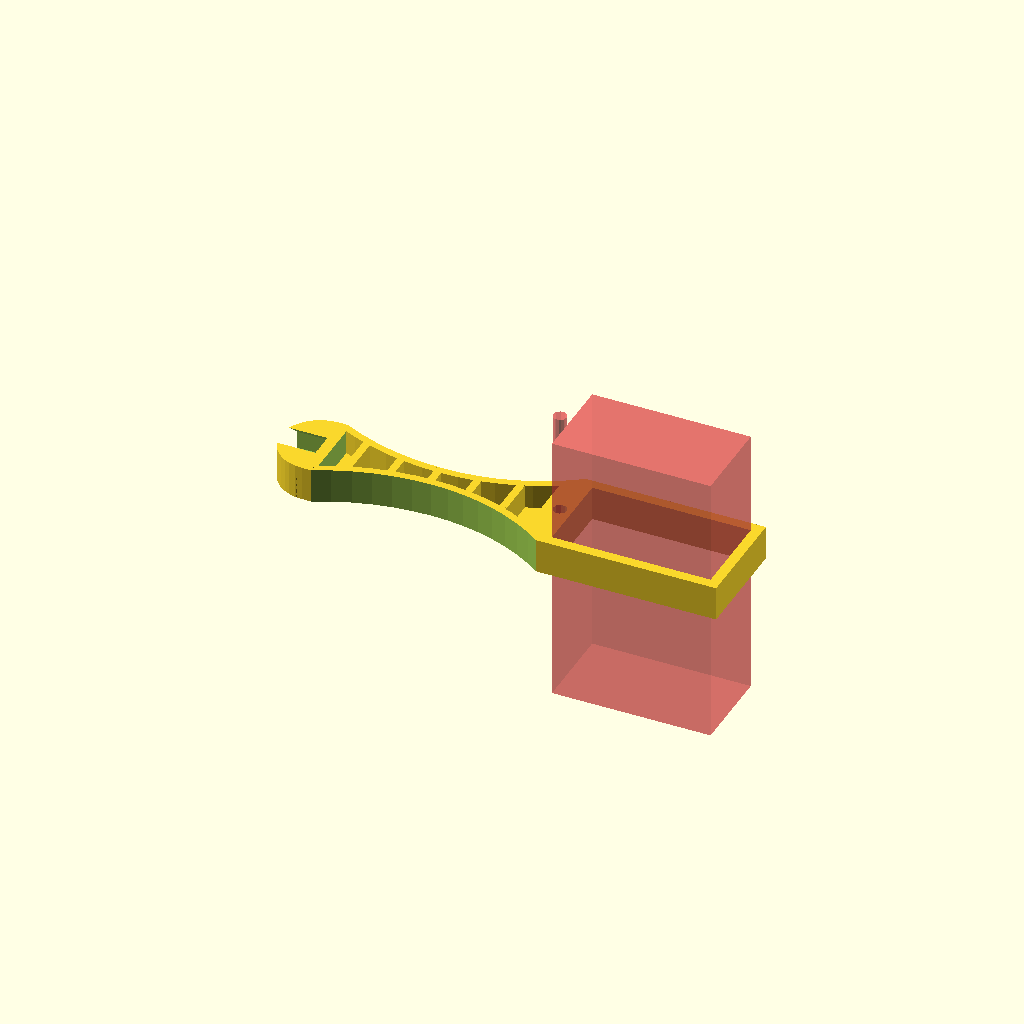
Cell 1 — every parameter at its default value.
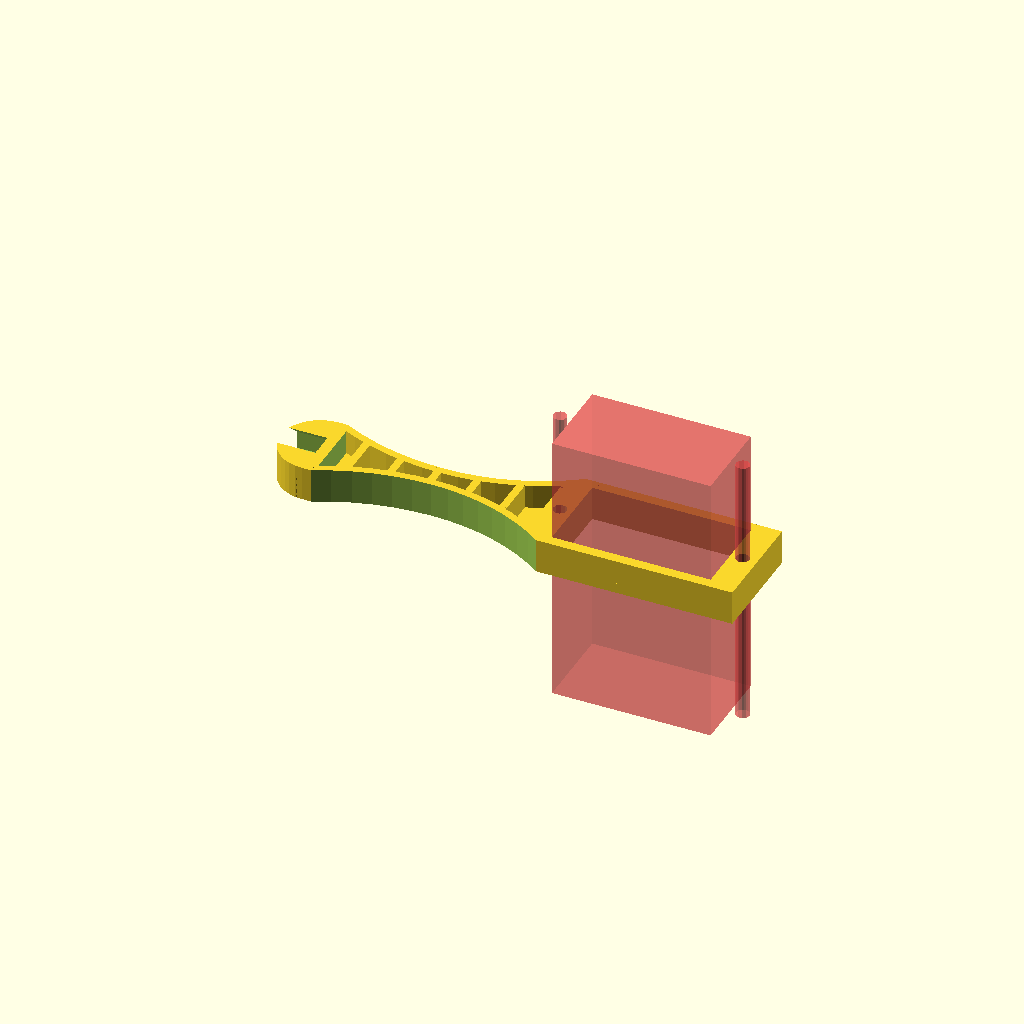
Cell 2: the same model with two_se = true.
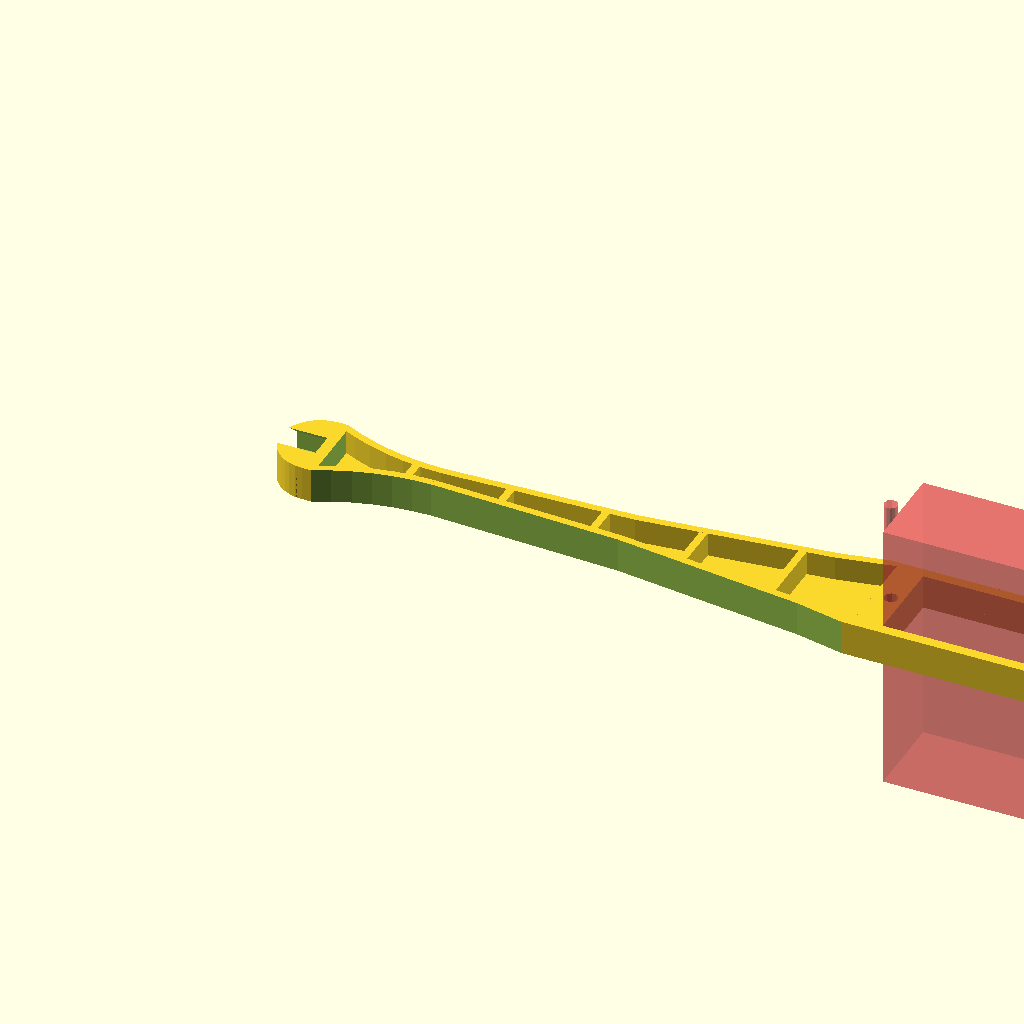
Cell 3: the same model with servoposition = 96.
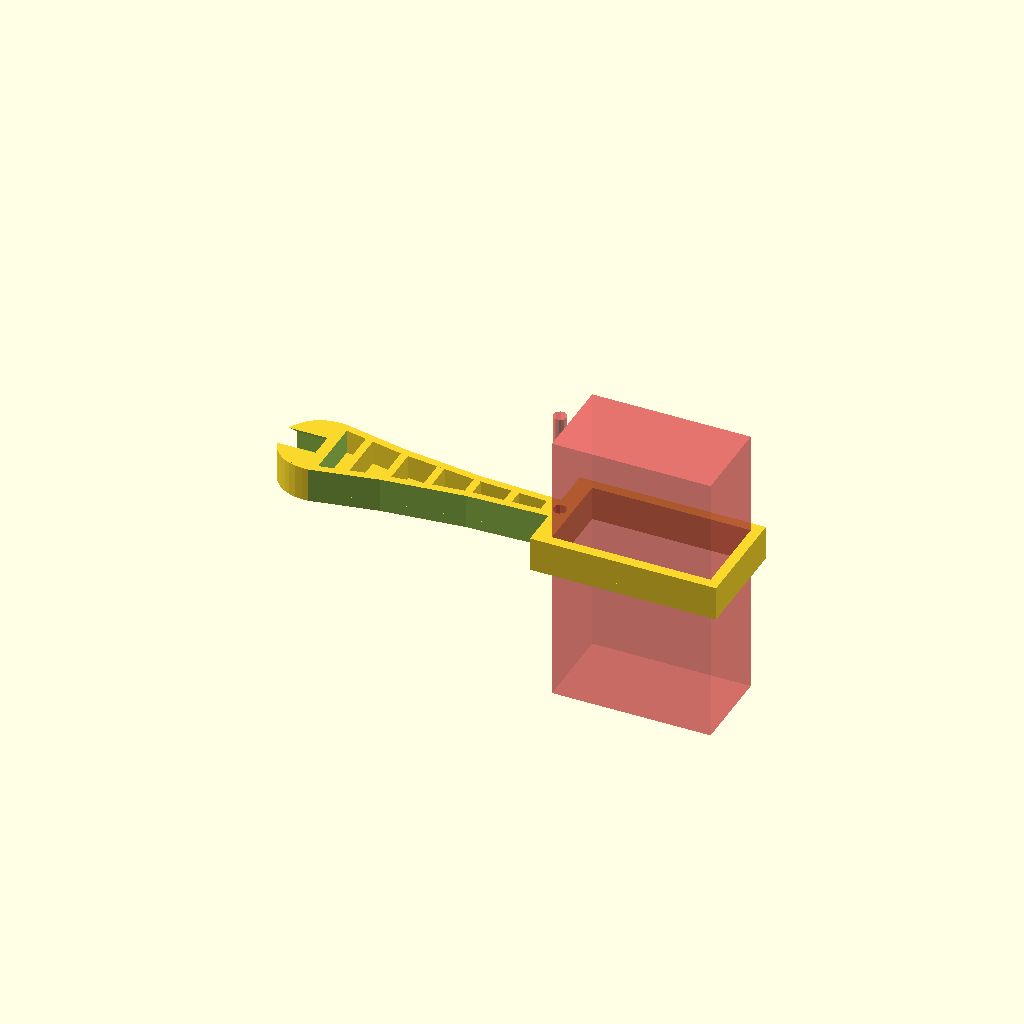
Cell 4: cons = 34 (everything else at default).
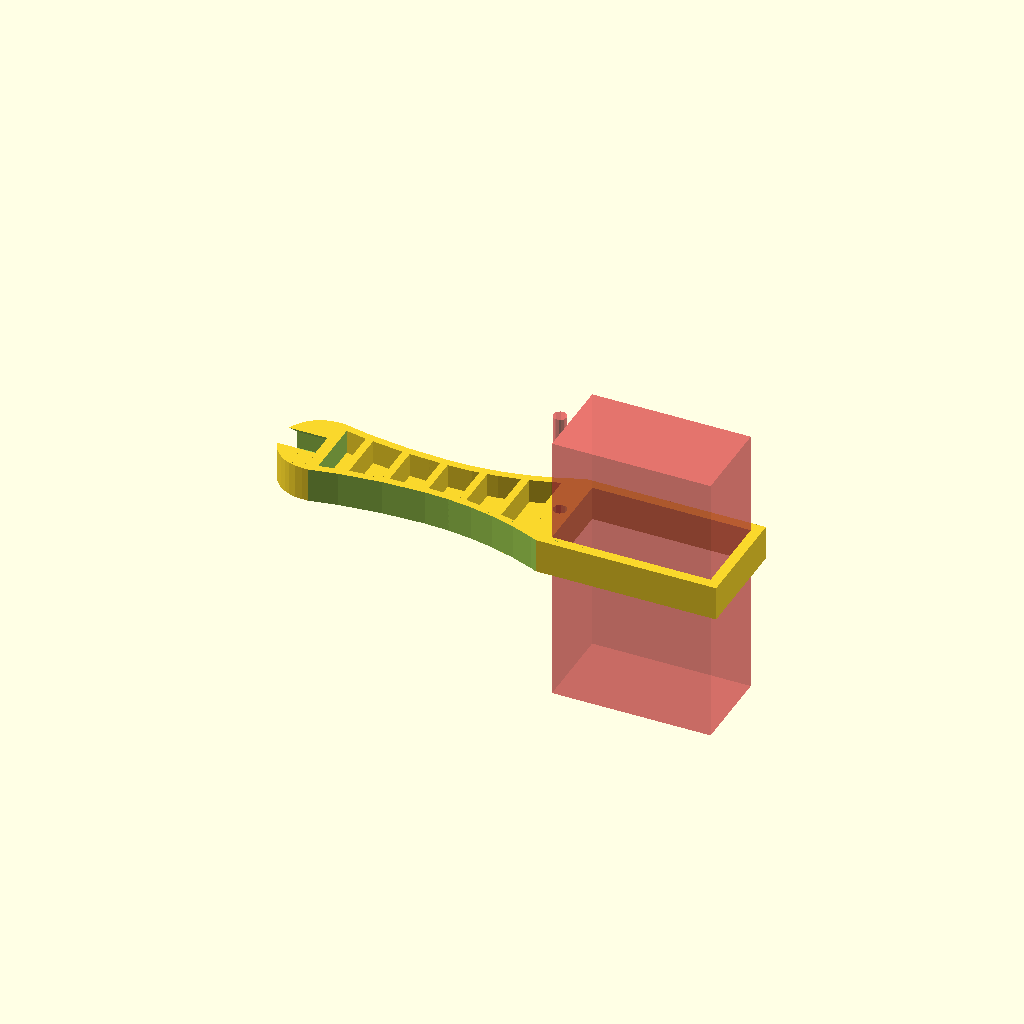
Cell 5: the same model with ralt = 8.
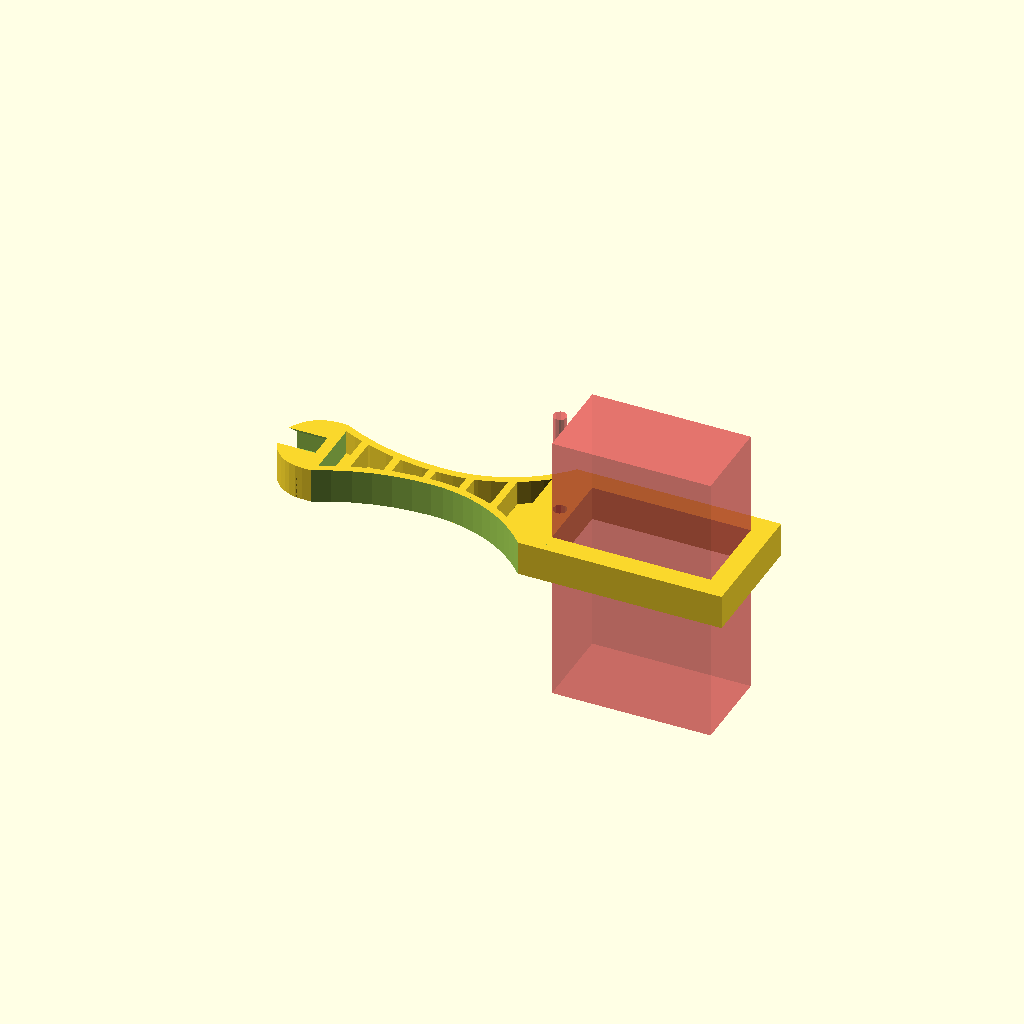
Cell 6: the same model with svbt = 3.
All cells are drawn from one camera (rotation 55°, 0°, 25°, orthographic, colour scheme Cornfield), so only the parameter changes between them.
Source of the model, inputs/thingiverse/files/thing-53120/Rubber-leg-for-servos/rubber-leg.scad:
// leg length and servo center position  
servoposition=48;

// constrinction's position (middle part)
cons = 17;

// Thickness of the middle part
ralt=4;	

// Servo boarder thickness
svbt=1.5;

// Number of sabilizers
num=5;		
		
// Rubber clamp diameter 	
plateau =11.5;   
	
// Bottom wall height
wall=1.5;	
		
// Bridge sabiziber width
stab=1.1;			

// Overall thickness of the leg		
zdim=5;		

// Servo length
sl = 23;

// Servo width
sw = 12.5;	

// Servo mounting holes radius
smhr = 1;

// Servo mounting holes distance
smhd = 26.5;

// rubber diameter
rubd = 6.7;

// rubber retension height
rubh = 6;

// Do you need two servo mounting holes?
two_se = false;


//////////////////////////////////////////////////////////////////////////////////////////////
// Servo rubber leg
//
// Copyright (C) 2013  Lochner, Juergen
// http://www.thingiverse.com/Ablapo/designs
//
// This program is free software; you can redistribute it and/or
// modify it under the terms of the GNU General Public License
// as published by the Free Software Foundation; either version 2
// of the License, or (at your option) any later version.
//
// This program is distributed in the hope that it will be useful,
// but WITHOUT ANY WARRANTY; without even the implied warranty of
// MERCHANTABILITY or FITNESS FOR A PARTICULAR PURPOSE.  See the
// GNU General Public License for more details.
//
// You should have received a copy of the GNU General Public License
// along with this program; if not, write to the Free Software
// Foundation, Inc., 51 Franklin Street, Fifth Floor, Boston, MA  02110-1301, USA.
/////////////////////////////////////////////////////////////////////////////////////////////////


module servo(){
	cube([sl,sw,40],center=true);
	translate([-smhd/2,0,0]) cylinder(r=smhr, h=40,center=true,$fn=10);
	if (two_se==true) {translate([smhd/2,0,0]) cylinder(r=smhr, h=40,center=true,$fn=10);}
}



nustart=(servoposition-sl/2-svbt-plateau/4)/(num+1);										// calculate start position for sabilizers
nudist=(servoposition-sl/2-svbt-plateau/8)/(num+1);										// calculate distance of stabilizers

rcut = ( cons*cons +ralt*ralt/4 - plateau*plateau/4)/2/(plateau/2-ralt/2);				// rubber, calculate cutting radius
bwidth = plateau/2* sin(atan((ralt/2+rcut)/ralt*2) )*2;									// rubber, calculate bridge width

bwidth_sv=sw+svbt*2;																// servo, calculate bridge width

svalpha=60;
svplat=(sw/2+svbt)/sin(svalpha)*2 ;
svcons=servoposition-cons-sl/2-svbt+cos(svalpha)*svplat/2;

//#translate([cons+svcons,0,0])cylinder(h=zdim,r=svplat/2);

svrcut = ( svcons*svcons +ralt*ralt/4 - svplat*svplat/4)/2/(svplat/2-ralt/2);				// servo, calculate cutting radius



rubcut=1.5+rubh-plateau/2;															// rubber clamp cut position

difference(){
	union(){	
		difference(){																									// rubber clamp
			translate([0,0,(zdim)/2]) cylinder (h=zdim,r=plateau/2, center=true,$fn=36);								
			if (rubcut>1.5) {translate([(plateau+1)/2+rubcut,0,(zdim+2)/2-1]) cube ([plateau+1,plateau+1,zdim+2], center=true);}
			else {translate([(plateau+1)/2+1.5,0,(zdim+2)/2-1]) cube ([plateau+1,plateau+1,zdim+2], center=true);}		
		}

		translate([cons/2,0,wall/2]) cube([cons,bwidth,wall],center=true);											// bridge bottom wall rubber part
		translate([(servoposition-cons)/2+cons,0,wall/2]) cube([servoposition-cons,bwidth_sv,wall],center=true);		// bridge bottom wall servo part



		intersection(){																									// upper side wall rubber part
			translate([cons,rcut+ralt/2,zdim/2]) cylinder (h=zdim+1,r=rcut+stab, center=true,$fn=80);	
			translate([cons/2,0,zdim/2]) cube([cons,bwidth,zdim],center=true);		
		}
		intersection(){																									// lower side wall rubber part
			translate([cons,-(rcut+ralt/2),zdim/2]) cylinder (h=zdim+1,r=rcut+stab, center=true,$fn=80);	
			translate([cons/2,0,zdim/2]) cube([cons,bwidth,zdim],center=true);		
		}


		intersection(){																									// upper side wall servo part
			translate([cons-0.01,svrcut+ralt/2,zdim/2]) cylinder (h=zdim+1,r=svrcut+stab, center=true,$fn=80);	
			translate([svcons/2+cons-0.01,0,zdim/2]) cube([svcons,bwidth_sv,zdim],center=true);		
		}
		intersection(){																									// lower side wall servo part
			translate([cons-0.01,-(svrcut+ralt/2),zdim/2]) cylinder (h=zdim+1,r=svrcut+stab, center=true,$fn=80);	
			translate([svcons/2+cons-0.01,0,zdim/2]) cube([svcons,bwidth_sv,zdim],center=true);		
		}


		for (i = [0:1:num-1]) {translate([nustart+i*nudist,0,zdim/2]) cube([stab,bwidth,zdim],center=true);	}		// stabilizers

		if (two_se!=true) {translate ([servoposition-(smhd-sl)/2*1.5/2,0,zdim/2]) cube([sl+2*svbt+(smhd-sl)/2*1.5,sw+2*svbt,zdim], center=true);}			// servo frame 1 mounting hole
		else  {translate ([servoposition,0,zdim/2]) cube([sl+(smhd-sl)/2*2.2*2,sw+2*svbt,zdim], center=true);}	// servo frame with 2 mounting holes	
	
		
	}

	
	translate([cons,rcut+ralt/2,zdim/2]) difference(){ 								// cut round shape upper rubber part
			cylinder (h=zdim+1,r=rcut, center=true,$fn=80);										
			translate([rcut/2,-(rcut+1)/2,0]) cube ([rcut,rcut+1,zdim+2],center=true);
			}

	translate([cons,-(rcut+ralt/2),zdim/2]) difference(){ 							// cut round shape lower rubber part
			cylinder (h=zdim+1,r=rcut, center=true,$fn=80);		
			translate([rcut/2, (rcut+1)/2,0]) cube ([rcut,rcut+1,zdim+2],center=true);
			}

	translate([cons-0.01,svrcut+ralt/2,zdim/2]) difference(){ 								// cut round shape upper servo part
			cylinder (h=zdim+1,r=svrcut, center=true,$fn=80);										
			translate([-svrcut/2,-(svrcut+1)/2,0]) cube ([svrcut,svrcut+1,zdim+2],center=true);
			}

	translate([cons-0.01,-(svrcut+ralt/2),zdim/2]) difference(){ 							// cut round shape lower servo part
			cylinder (h=zdim+1,r=svrcut, center=true,$fn=80);		
			translate([-svrcut/2, (svrcut+1)/2,0]) cube ([svrcut,svrcut+1,zdim+2],center=true);
			}


#	translate([servoposition,0,0]) servo();		// servo mount cut
	translate([-plateau/2+rubh/2-0.1,0,+rubd/2-(rubd-zdim)/2]) rotate([ 0,90,0])rotate([0,0,360/2/8]) cylinder(r=rubd/2,h=rubh,center=true,$fn=8);  // cut rubber
}
Parameter table extracted from the source (name, type, default, range or options):
servoposition: number, default 48
cons: number, default 17
ralt: number, default 4
svbt: number, default 1.5
num: number, default 5
plateau: number, default 11.5
wall: number, default 1.5
stab: number, default 1.1
zdim: number, default 5
sl: number, default 23
sw: number, default 12.5
smhr: number, default 1
smhd: number, default 26.5
rubd: number, default 6.7
rubh: number, default 6
two_se: bool, default false
